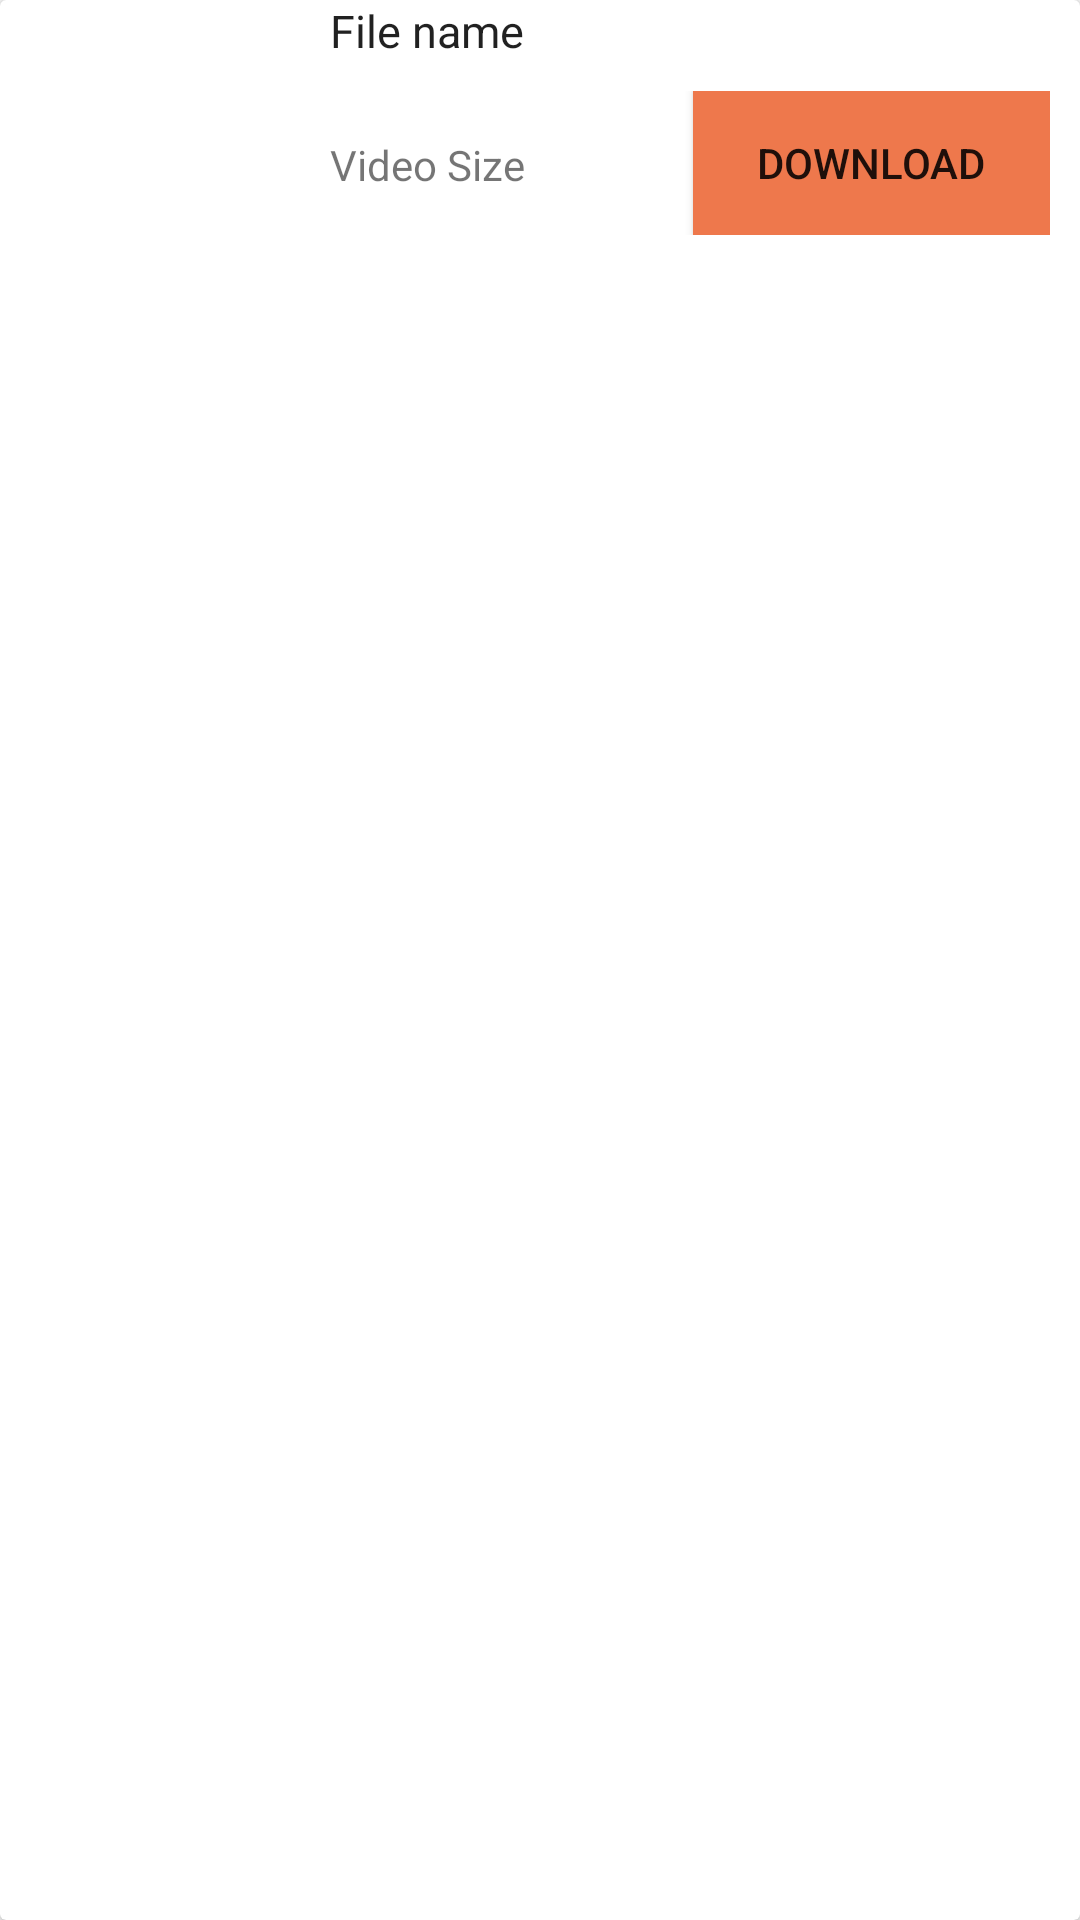

Android layout source for this screen:
<!-- AndroidManifest.xml: application theme AppTheme -->
<!-- res/layout/download_result_list.xml -->
<?xml version="1.0" encoding="utf-8"?>
<androidx.cardview.widget.CardView
    xmlns:android="http://schemas.android.com/apk/res/android"
    xmlns:card_view="http://schemas.android.com/apk/res-auto"
    xmlns:app="http://schemas.android.com/apk/res-auto"
    android:orientation="horizontal"
    android:layout_width="match_parent"
    android:layout_height="wrap_content"
    android:layout_margin="8dp"
    app:cardCornerRadius="2dp"
    >

    <androidx.constraintlayout.widget.ConstraintLayout
        android:layout_width="match_parent"
        android:layout_height="wrap_content">

        <ImageView
            android:id="@+id/iv_poster"
            android:layout_width="100dp"
            android:layout_height="100dp"
            android:src="@drawable/thumbnil_preview"
            card_view:layout_constraintBottom_toBottomOf="parent"
            card_view:layout_constraintStart_toStartOf="parent"
            card_view:layout_constraintTop_toTopOf="parent" />

        <TextView
            android:id="@+id/tv_film_name"
            android:layout_width="match_parent"
            android:layout_height="wrap_content"
            android:textSize="15dp"
            android:layout_marginLeft="110dp"
            android:text="@string/Filename"
            android:textAppearance="?android:textAppearanceLarge"
            app:layout_constraintLeft_toRightOf="@+id/iv_poster"
            app:layout_constraintTop_toTopOf="parent" />

        <LinearLayout
            android:id="@+id/linearLayout2"
            android:layout_width="match_parent"
            android:layout_marginLeft="110dp"
            android:layout_marginRight="10dp"
            android:layout_marginTop="10dp"
            android:layout_height="wrap_content"
            android:orientation="horizontal"
            card_view:layout_constraintEnd_toEndOf="parent"
            card_view:layout_constraintStart_toStartOf="parent"
            card_view:layout_constraintTop_toBottomOf="@+id/tv_film_name">

            <TextView
                android:id="@+id/txtVidSize"
                android:layout_width="0dp"
                android:layout_height="wrap_content"
                android:layout_gravity="left"
                android:layout_weight="1"
                android:paddingTop="15dp"
                android:text="@string/VideoSize" />

            <Button
                android:layout_marginLeft="2dp"
                android:id="@+id/btnDownload"
                android:layout_width="0dp"
                android:layout_height="wrap_content"
                android:layout_gravity="right"
                android:layout_weight="1"
                android:background="@color/colorPrimary"
                android:drawableLeft="@drawable/ic_download"
                android:drawablePadding="15sp"
                android:padding="10dp"
                android:text="@string/Download" />

        </LinearLayout>



    </androidx.constraintlayout.widget.ConstraintLayout>

</androidx.cardview.widget.CardView>
<!-- resources referenced by this layout -->
<resources>
  <color name="colorPrimary">#ee784c</color>
  <string name="Download">Download</string>
  <string name="Filename">File name</string>
  <string name="VideoSize">Video Size</string>
  <style name="AppTheme" parent="Theme.AppCompat.Light.DarkActionBar">
          
          <item name="colorPrimary">@color/colorPrimary</item>
          <item name="colorPrimaryDark">@color/colorPrimaryDark</item>
          <item name="colorAccent">@color/colorAccent</item>
          <item name="android:textColorHint">@color/colorPrimary</item>
      </style>
  <color name="colorPrimaryDark">#E45A26</color>
  <color name="colorAccent">#FF9800</color>
</resources>
